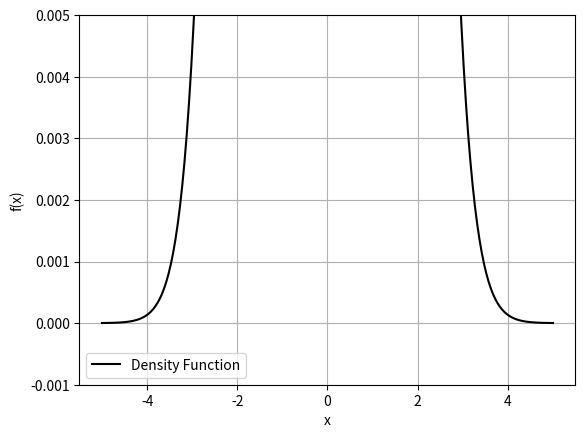

This figure's Python source:
# [redacted]

import math
import matplotlib.pyplot as plt
import numpy as np

def tozi_gusi(x, u, q):
    return (1 / (math.sqrt(2 * math.pi) * q))*math.exp(-((x - u) ** 2) / (2 * q ** 2))


x1 = np.linspace(-5, 5, 400)
y = [tozi_gusi(x, 0, 1) for x in x1]



plt.plot(x1, y, color='black', label='Density Function')
plt.xlabel('x')
plt.ylabel('f(x)')
plt.ylim(-0.001, 0.005)  
plt.grid()
plt.legend()
plt.show()